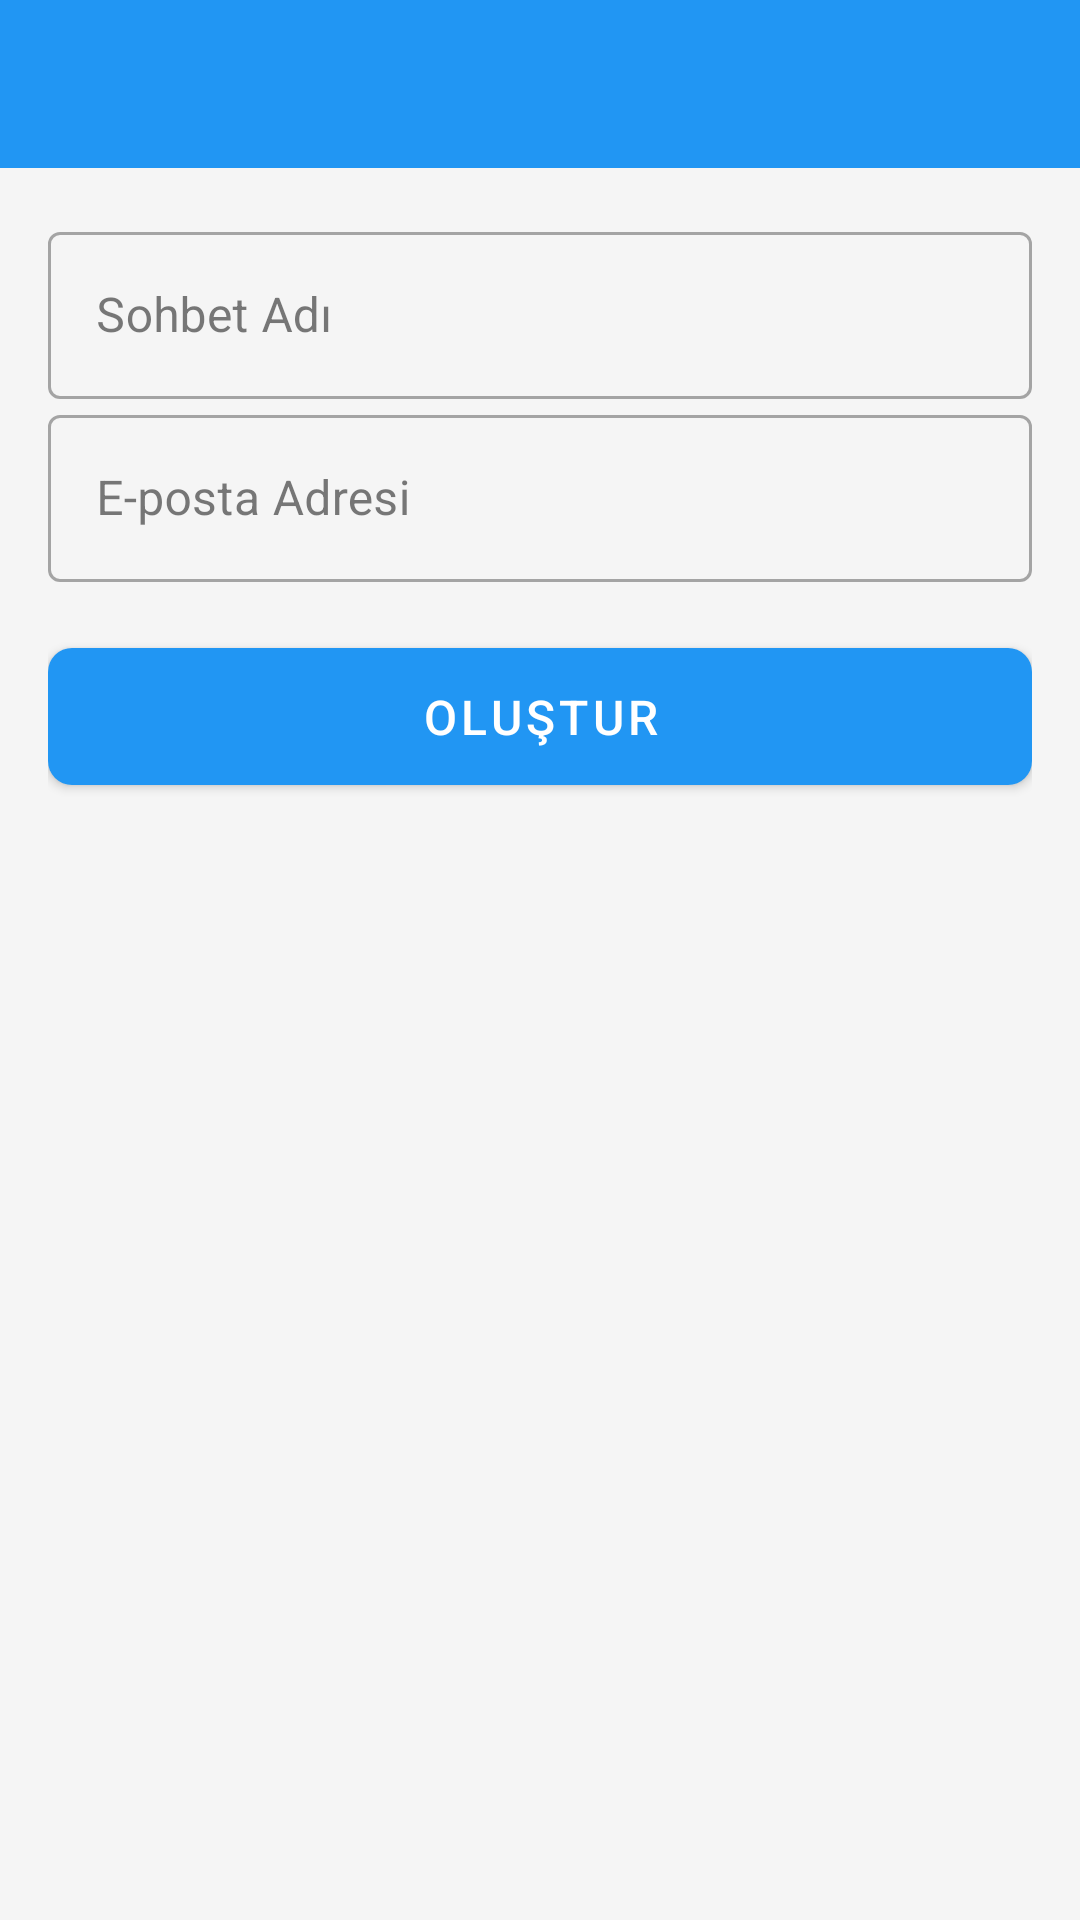

Produce the Android XML layout that renders to this screen, including the resource entries it uses.
<!-- AndroidManifest.xml: activity theme Theme.SifreApp -->
<!-- res/layout/activity_create_chat.xml -->
<?xml version="1.0" encoding="utf-8"?>
<LinearLayout xmlns:android="http://schemas.android.com/apk/res/android"
    xmlns:app="http://schemas.android.com/apk/res-auto"
    android:layout_width="match_parent"
    android:layout_height="match_parent"
    android:orientation="vertical"
    android:background="#F5F5F5">

    <androidx.appcompat.widget.Toolbar
        android:id="@+id/toolbar"
        android:layout_width="match_parent"
        android:layout_height="?attr/actionBarSize"
        android:background="?attr/colorPrimary"
        android:theme="@style/ThemeOverlay.AppCompat.Dark.ActionBar"
        app:popupTheme="@style/ThemeOverlay.AppCompat.Light" />

    <LinearLayout
        android:layout_width="match_parent"
        android:layout_height="wrap_content"
        android:orientation="vertical"
        android:padding="16dp">

        <com.google.android.material.textfield.TextInputLayout
            android:layout_width="match_parent"
            android:layout_height="wrap_content"
            android:hint="Sohbet Adı"
            style="@style/Widget.MaterialComponents.TextInputLayout.OutlinedBox">

            <com.google.android.material.textfield.TextInputEditText
                android:id="@+id/chatNameInput"
                android:layout_width="match_parent"
                android:layout_height="wrap_content"
                android:inputType="text"
                android:maxLines="1" />

        </com.google.android.material.textfield.TextInputLayout>

        <com.google.android.material.textfield.TextInputLayout
            android:layout_width="match_parent"
            android:layout_height="wrap_content"
            android:hint="E-posta Adresi"
            style="@style/Widget.MaterialComponents.TextInputLayout.OutlinedBox">

            <com.google.android.material.textfield.TextInputEditText
                android:id="@+id/otherUserEmailInput"
                android:layout_width="match_parent"
                android:layout_height="wrap_content"
                android:inputType="textEmailAddress"
                android:maxLines="1" />

        </com.google.android.material.textfield.TextInputLayout>

        <com.google.android.material.button.MaterialButton
            android:id="@+id/createButton"
            android:layout_width="match_parent"
            android:layout_height="wrap_content"
            android:layout_marginTop="16dp"
            android:text="Oluştur"
            android:textSize="16sp"
            android:padding="12dp"
            app:cornerRadius="8dp" />

    </LinearLayout>

</LinearLayout>
<!-- resources referenced by this layout -->
<resources>
  <style name="Theme.SifreApp" parent="Theme.MaterialComponents.DayNight.NoActionBar">
          
          <item name="colorPrimary">@color/primary</item>
          <item name="colorPrimaryVariant">@color/primary_dark</item>
          <item name="colorOnPrimary">@color/text_white</item>
          
          
          <item name="colorSecondary">@color/accent</item>
          <item name="colorSecondaryVariant">@color/accent</item>
          <item name="colorOnSecondary">@color/text_white</item>
          
          
          <item name="android:statusBarColor">@color/primary_dark</item>
          
          
          <item name="android:colorBackground">@color/background</item>
          <item name="colorSurface">@color/surface</item>
          <item name="colorOnSurface">@color/text_primary</item>
          
          
          <item name="android:textColorPrimary">@color/text_primary</item>
          <item name="android:textColorSecondary">@color/text_secondary</item>
          <item name="android:textColorHint">@color/text_hint</item>
          
          
          <item name="colorError">@color/error</item>
          
          
          <item name="colorControlHighlight">@color/ripple</item>
          
          
          <item name="cardViewStyle">@style/Widget.App.CardView</item>
          
          
          <item name="floatingActionButtonStyle">@style/Widget.App.FloatingActionButton</item>
      </style>
  <color name="primary">#2196F3</color>
  <color name="primary_dark">#1976D2</color>
  <color name="text_white">#FFFFFF</color>
  <color name="accent">#FF4081</color>
  <color name="background">#F5F5F5</color>
  <color name="surface">#FFFFFF</color>
  <color name="text_primary">#212121</color>
  <color name="text_secondary">#757575</color>
  <color name="text_hint">#BDBDBD</color>
  <color name="error">#F44336</color>
  <color name="ripple">#1A000000</color>
  <style name="Widget.App.CardView" parent="Widget.MaterialComponents.CardView">
          <item name="cardCornerRadius">8dp</item>
          <item name="cardElevation">2dp</item>
          <item name="contentPadding">8dp</item>
      </style>
  <style name="Widget.App.FloatingActionButton" parent="Widget.MaterialComponents.FloatingActionButton">
          <item name="backgroundTint">@color/primary</item>
          <item name="tint">@color/text_white</item>
          <item name="elevation">6dp</item>
          <item name="pressedTranslationZ">12dp</item>
      </style>
</resources>
